The GitHub repository MarinaNasser/Nebras_RandD contains a labelled image folder "yolo_classification_data" with 8 categories: ascending colon, cecum, descending colon, hepatic flexure, rectum, sigmoid colon, splenic flexure, transverse colon. Examples follow, each with its label.

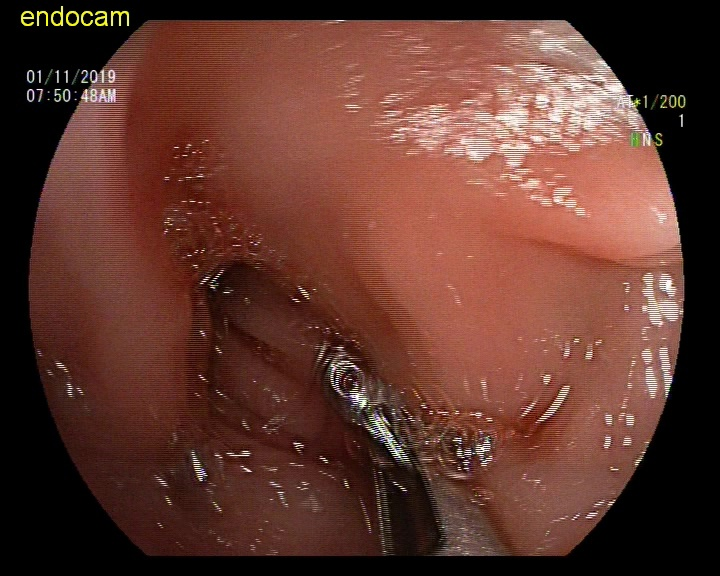
Label: descending colon

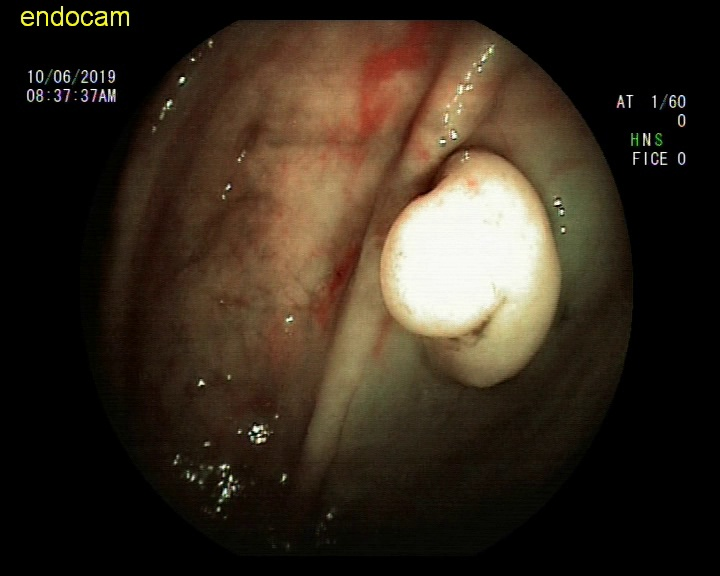
Label: ascending colon

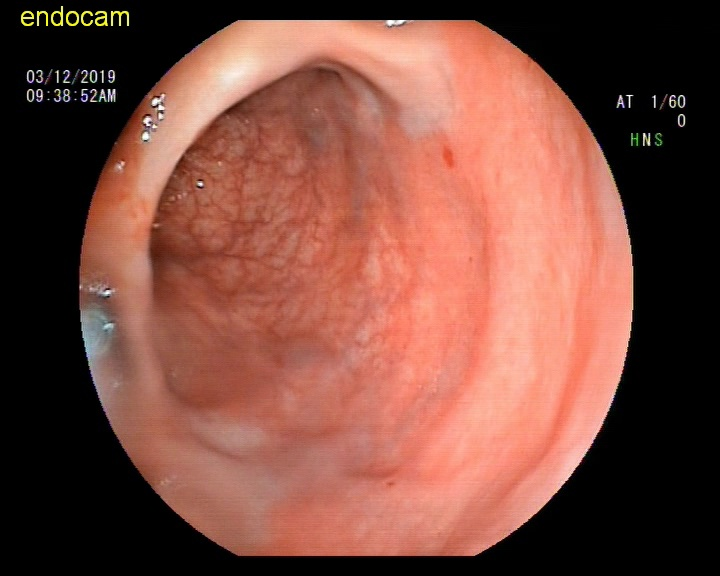
Label: rectum

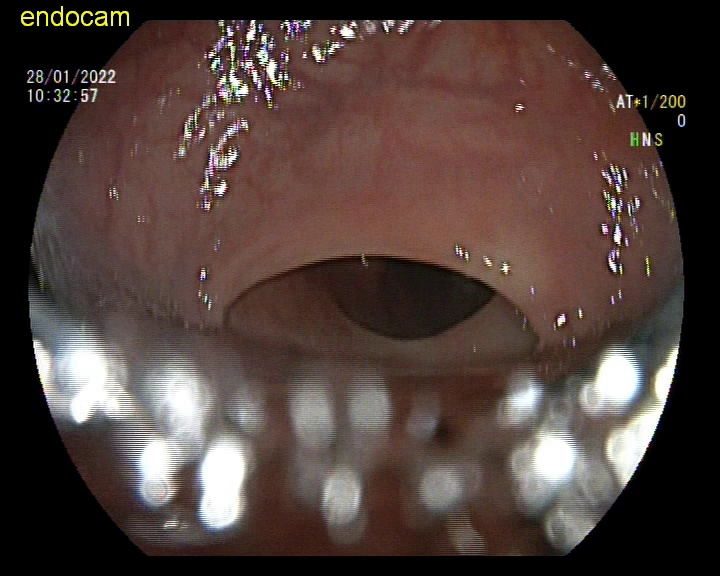
Label: sigmoid colon

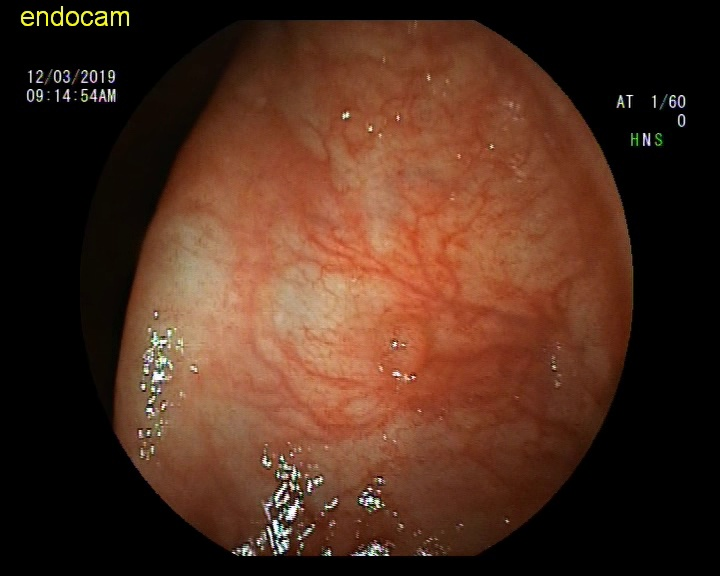
Label: transverse colon

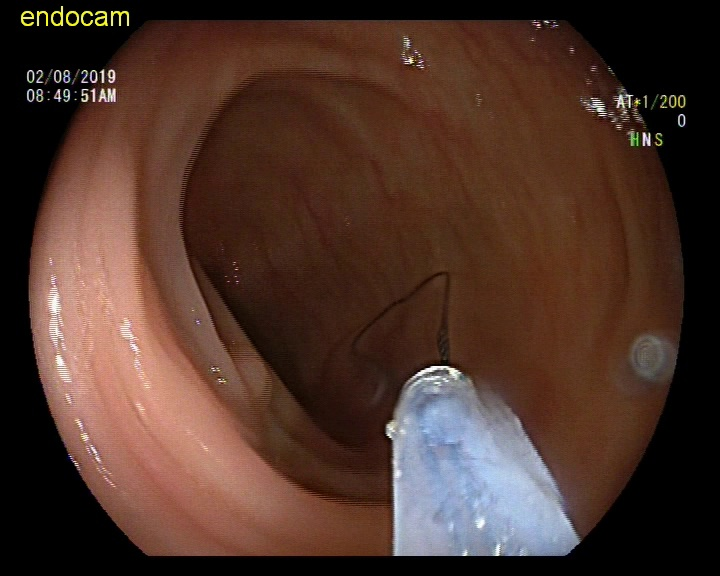
Label: splenic flexure
